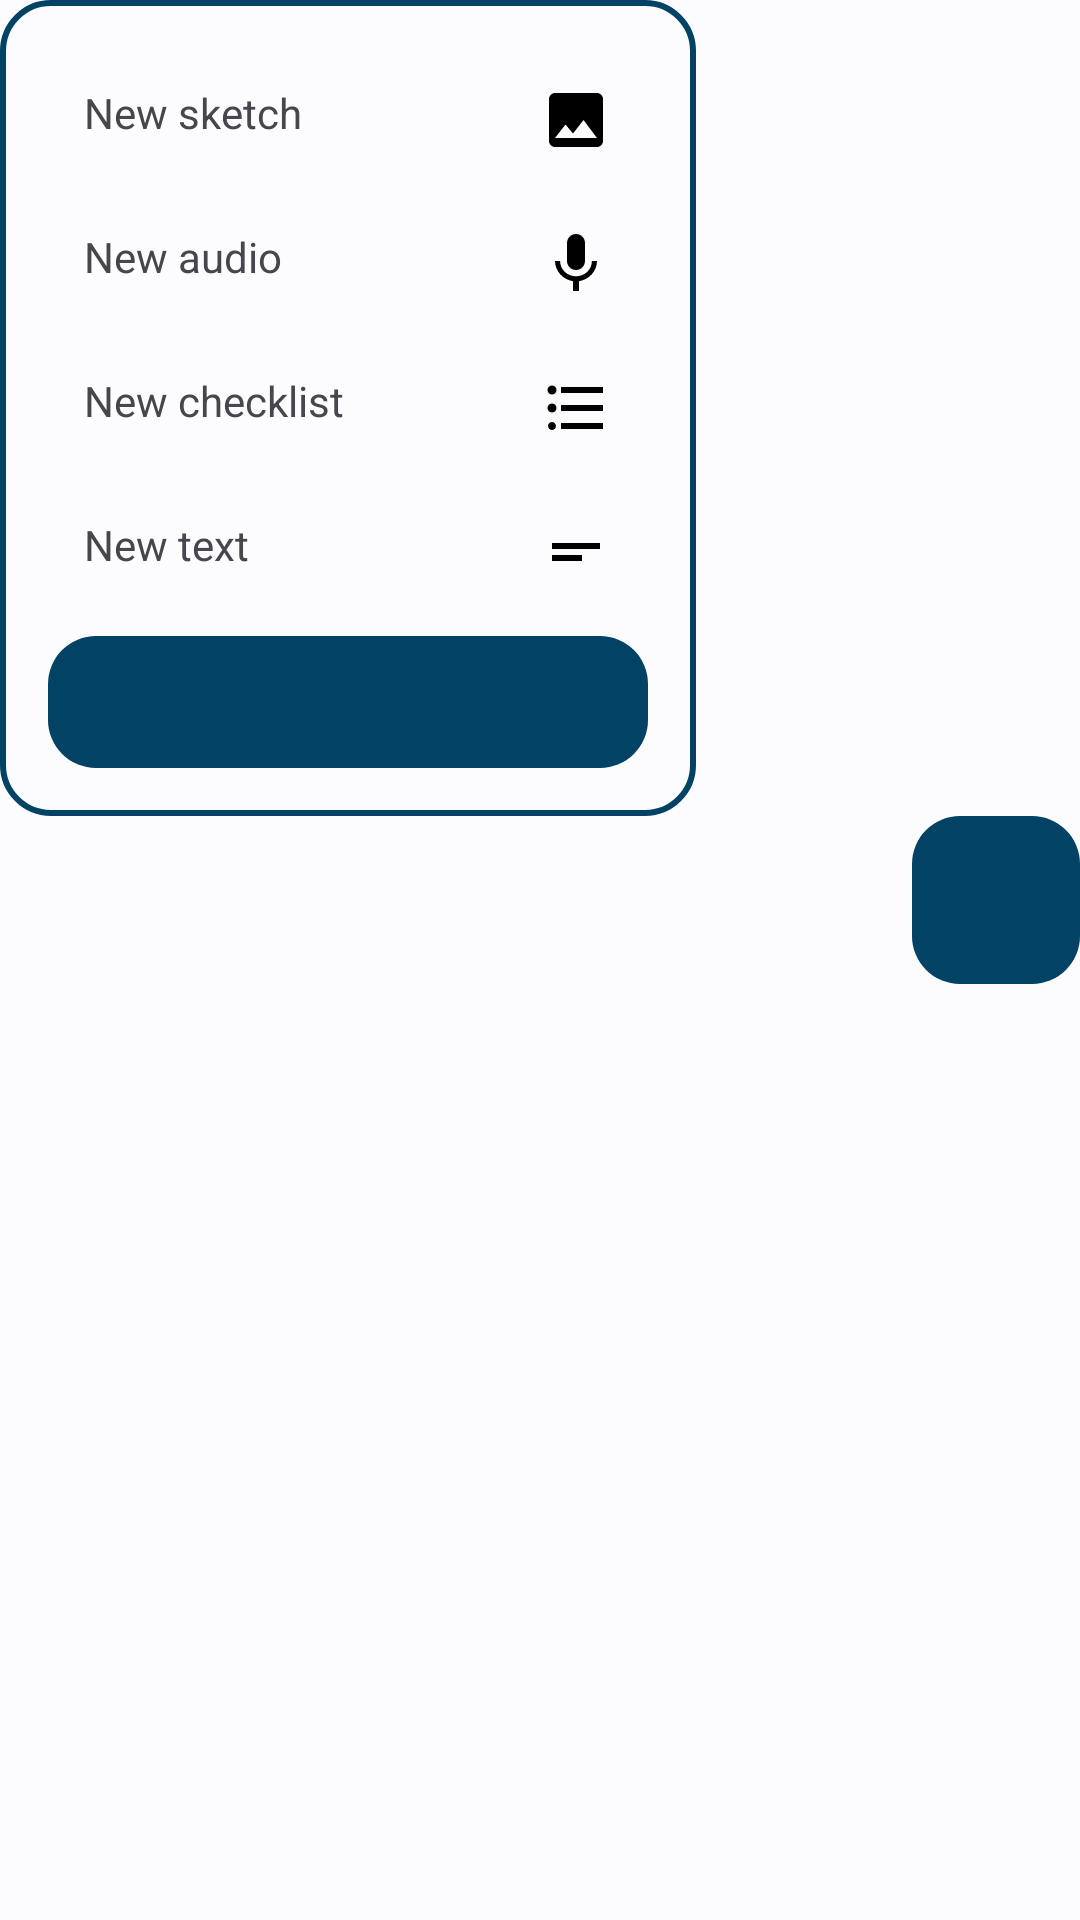

Layout XML and referenced resources for this Android screen:
<!-- AndroidManifest.xml: application theme AppTheme -->
<!-- res/layout/main_content_fab_menu.xml -->
<?xml version="1.0" encoding="utf-8"?>
<LinearLayout
    xmlns:android="http://schemas.android.com/apk/res/android"
    xmlns:app="http://schemas.android.com/apk/res-auto"
    android:id="@+id/fab_container"
    android:layout_width="wrap_content"
    android:layout_height="wrap_content"
    android:layout_gravity="bottom|end"
    android:layout_margin="@dimen/fab_margin"
    android:orientation="vertical">

    <LinearLayout
        android:id="@+id/fab_menu"
        android:layout_width="wrap_content"
        android:layout_height="wrap_content"
        android:orientation="vertical"
        android:background="@drawable/fab_border"
        android:padding="16dp">
        <TextView
            android:layout_width="match_parent"
            android:layout_height="wrap_content"
            android:text="@string/fab_sketch"
            android:id="@+id/fab_sketch"
            android:padding="@dimen/fab_menu_item_padding"
            android:clickable="true"
            android:focusable="true"
            android:background="?attr/selectableItemBackground"
            app:drawableEndCompat="@drawable/ic_photo_icon_24dp" />
        <TextView
            android:layout_width="match_parent"
            android:layout_height="wrap_content"
            android:text="@string/fab_audio"
            android:id="@+id/fab_audio"
            android:padding="@dimen/fab_menu_item_padding"
            android:clickable="true"
            android:focusable="true"
            android:background="?attr/selectableItemBackground"
            app:drawableEndCompat="@drawable/ic_mic_icon_24dp" />
        <TextView
            android:layout_width="match_parent"
            android:layout_height="wrap_content"
            android:text="@string/fab_checklist"
            android:id="@+id/fab_checklist"
            android:padding="@dimen/fab_menu_item_padding"
            android:clickable="true"
            android:focusable="true"
            android:background="?attr/selectableItemBackground"
            app:drawableEndCompat="@drawable/ic_format_list_bulleted_icon_24dp" />
        <TextView
            android:layout_width="match_parent"
            android:layout_height="wrap_content"
            android:text="@string/fab_text"
            android:id="@+id/fab_text"
            android:padding="@dimen/fab_menu_item_padding"
            android:clickable="true"
            android:focusable="true"
            android:background="?attr/selectableItemBackground"
            app:drawableEndCompat="@drawable/ic_short_text_icon_24dp" />

        <com.google.android.material.button.MaterialButton
            android:id="@+id/fabClose"
            android:layout_width="200dp"
            android:layout_height="wrap_content"
            android:layout_gravity="bottom|end"
            android:padding="0dp"
            android:insetBottom="0dp"
            app:cornerRadius="16dp"
            app:backgroundTint="@color/colorSecuso"
            app:icon="@drawable/ic_baseline_close_24"
            app:iconGravity="textStart"
            app:iconPadding="0dp"
            app:iconTint="@color/white" />
    </LinearLayout>

    <com.google.android.material.floatingactionbutton.FloatingActionButton
        android:id="@+id/fab"
        android:layout_width="wrap_content"
        android:layout_height="wrap_content"
        android:layout_gravity="bottom|end"
        android:contentDescription="@string/text_note_fab_menu_desc"
        android:src="@drawable/ic_add_white_24dp"
        android:transitionName="shared_element_container"
        android:visibility="visible"
        app:backgroundTint="@color/colorSecuso"
        app:borderWidth="0dp"
        app:fabSize="normal"
        app:tint="@color/white"
        app:elevation="0dp"/>

</LinearLayout>
<!-- resources referenced by this layout -->
<resources>
  <color name="colorSecuso">#024265</color>
  <color name="white">#ffffff</color>
  <dimen name="fab_margin">16dp</dimen>
  <dimen name="fab_menu_item_padding">12dp</dimen>
  <!-- drawable fab_border (drawable) -->
  <shape xmlns:android="http://schemas.android.com/apk/res/android" android:shape="rectangle" >
      <solid android:color="?attr/colorSurface" />
      <corners android:radius="16dp"/>
      <stroke android:width="2dip" android:color="@color/colorSecuso"/>
  </shape>
  <string name="fab_audio">New audio</string>
  <string name="fab_checklist">New checklist</string>
  <string name="fab_sketch">New sketch</string>
  <string name="fab_text">New text</string>
  <string name="text_note_fab_menu_desc">Formatting</string>
  <color name="colorPrimaryDark">#024265</color>
  <color name="colorAccent">#0274B2</color>
  <color name="colorSurface">#FFFFFF</color>
  <color name="colorBackground">#FFFFFF</color>
  <color name="colorBackgroundDark">#050a0f</color>
  <color name="seed">#024265</color>
  <color name="md_theme_light_onPrimary">#FFFFFF</color>
  <color name="md_theme_light_primaryContainer">#CCE5FF</color>
  <color name="md_theme_light_onPrimaryContainer">#001E31</color>
  <color name="md_theme_light_secondary">#006399</color>
  <color name="md_theme_light_onSecondary">#FFFFFF</color>
  <color name="md_theme_light_secondaryContainer">#CDE5FF</color>
  <color name="md_theme_light_onSecondaryContainer">#001D32</color>
  <color name="md_theme_light_tertiary">#006B56</color>
  <color name="md_theme_light_onTertiary">#FFFFFF</color>
  <color name="md_theme_light_tertiaryContainer">#7EF8D5</color>
  <color name="md_theme_light_onTertiaryContainer">#002018</color>
  <color name="md_theme_light_error">#BA1A1A</color>
  <color name="md_theme_light_errorContainer">#FFDAD6</color>
  <color name="md_theme_light_onError">#FFFFFF</color>
  <color name="md_theme_light_onErrorContainer">#410002</color>
  <color name="md_theme_light_background">#FCFCFF</color>
  <color name="md_theme_light_onBackground">#1A1C1E</color>
  <color name="md_theme_light_surface">#FCFCFF</color>
  <color name="md_theme_light_onSurface">#1A1C1E</color>
  <color name="md_theme_light_surfaceVariant">#DEE3EB</color>
  <color name="md_theme_light_onSurfaceVariant">#42474E</color>
  <color name="md_theme_light_outline">#72787E</color>
  <color name="md_theme_light_inverseOnSurface">#F0F0F4</color>
  <color name="md_theme_light_inverseSurface">#2F3133</color>
  <color name="md_theme_light_inversePrimary">#91CDFF</color>
  <color name="black">#000000</color>
  <style name="AppTheme.ActionBar" parent="Widget.Material3.Toolbar">
          <item name="android:background">@color/colorSecuso</item>
          <item name="navigationIconTint">@color/white</item>
          <item name="titleTextColor">@color/white</item>
          <item name="subtitleTextColor">@color/white</item>
      </style>
  <style name="AppTheme.PopupOverlay.DialogAlert" parent="@style/SimpleDialogTheme.Material3">
          <item name="colorControlNormal">@color/colorSecuso</item>
      </style>
  <style name="ThemeOverlay.App.Preference" parent="PreferenceThemeOverlay">
          <item name="switchPreferenceCompatStyle">@style/PreferenceMaterialSwitch</item>
      </style>
  <style name="AppTheme.ActionBar.OverflowMenu" parent="Widget.Material3.Toolbar">
          <item name="android:src">@drawable/baseline_more_vert_white</item>
          <item name="android:paddingEnd">10dp</item>
      </style>
  <style name="PreferenceMaterialSwitch" parent="@style/Preference.SwitchPreferenceCompat.Material">
          <item name="widgetLayout">@layout/preference_switch</item>
      </style>
</resources>
